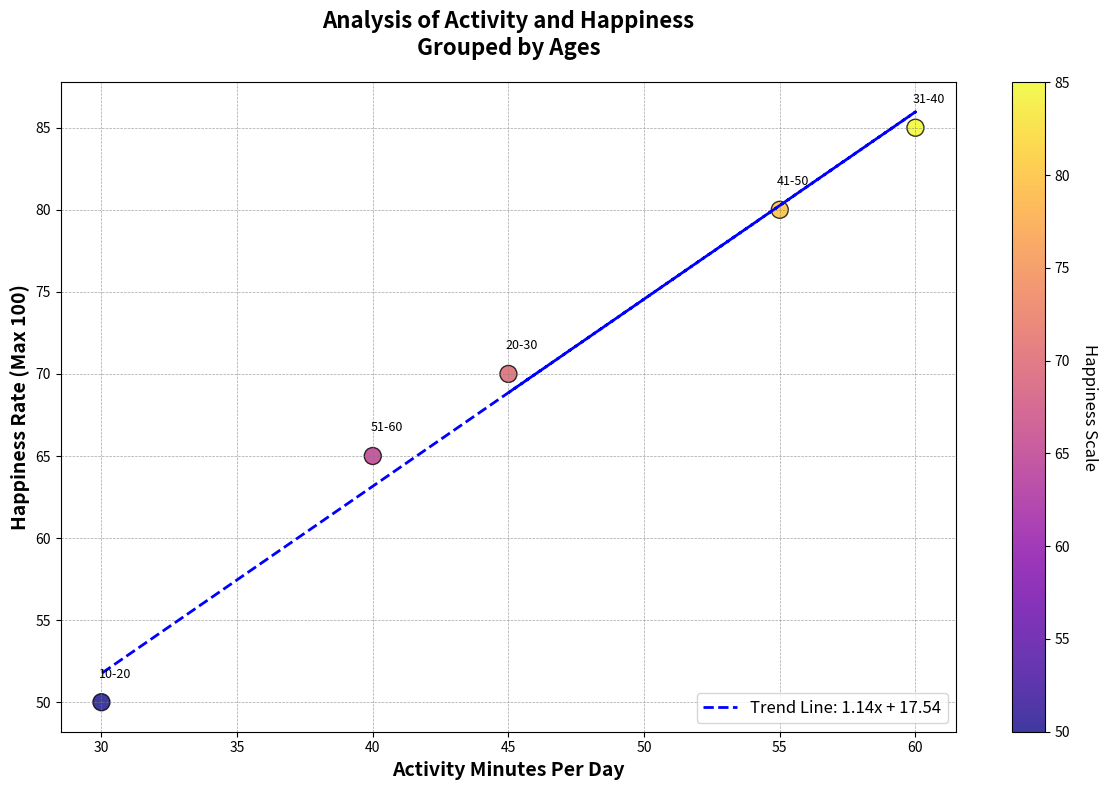

Write the Python code that produced this figure.
import matplotlib.pyplot as plt
import numpy as np

age_groups = np.array(['20-30', '31-40', '41-50', '51-60', '10-20'])
physical_activity_level = np.array([45, 60, 55, 40, 30])
happiness_index = np.array([70, 85, 80, 65, 50])

fig, ax = plt.subplots(figsize=(12, 8))
scatter = ax.scatter(physical_activity_level, happiness_index, c=happiness_index, cmap='plasma', s=150, edgecolor='black', alpha=0.8)

for i, age in enumerate(age_groups):
    ax.annotate(age, (physical_activity_level[i] + 0.5, happiness_index[i] + 1.5), fontsize=9, ha='center')

coefficients = np.polyfit(physical_activity_level, happiness_index, 1)
poly_eqn = np.poly1d(coefficients)
trendline = poly_eqn(physical_activity_level)
ax.plot(physical_activity_level, trendline, linestyle='--', color='blue', linewidth=2, label=f'Trend Line: {coefficients[0]:.2f}x + {coefficients[1]:.2f}')

ax.set_xlabel('Activity Minutes Per Day', fontsize=14, fontweight='semibold')
ax.set_ylabel('Happiness Rate (Max 100)', fontsize=14, fontweight='semibold')
ax.set_title('Analysis of Activity and Happiness\nGrouped by Ages', fontsize=16, fontweight='bold', pad=20)

ax.grid(True, linestyle='--', linewidth=0.5, alpha=0.7, color='grey')

cbar = plt.colorbar(scatter, ax=ax)
cbar.set_label('Happiness Scale', rotation=270, labelpad=20, fontsize=12)

ax.legend(loc='lower right', fontsize=12, frameon=True)

plt.tight_layout()
plt.show()
